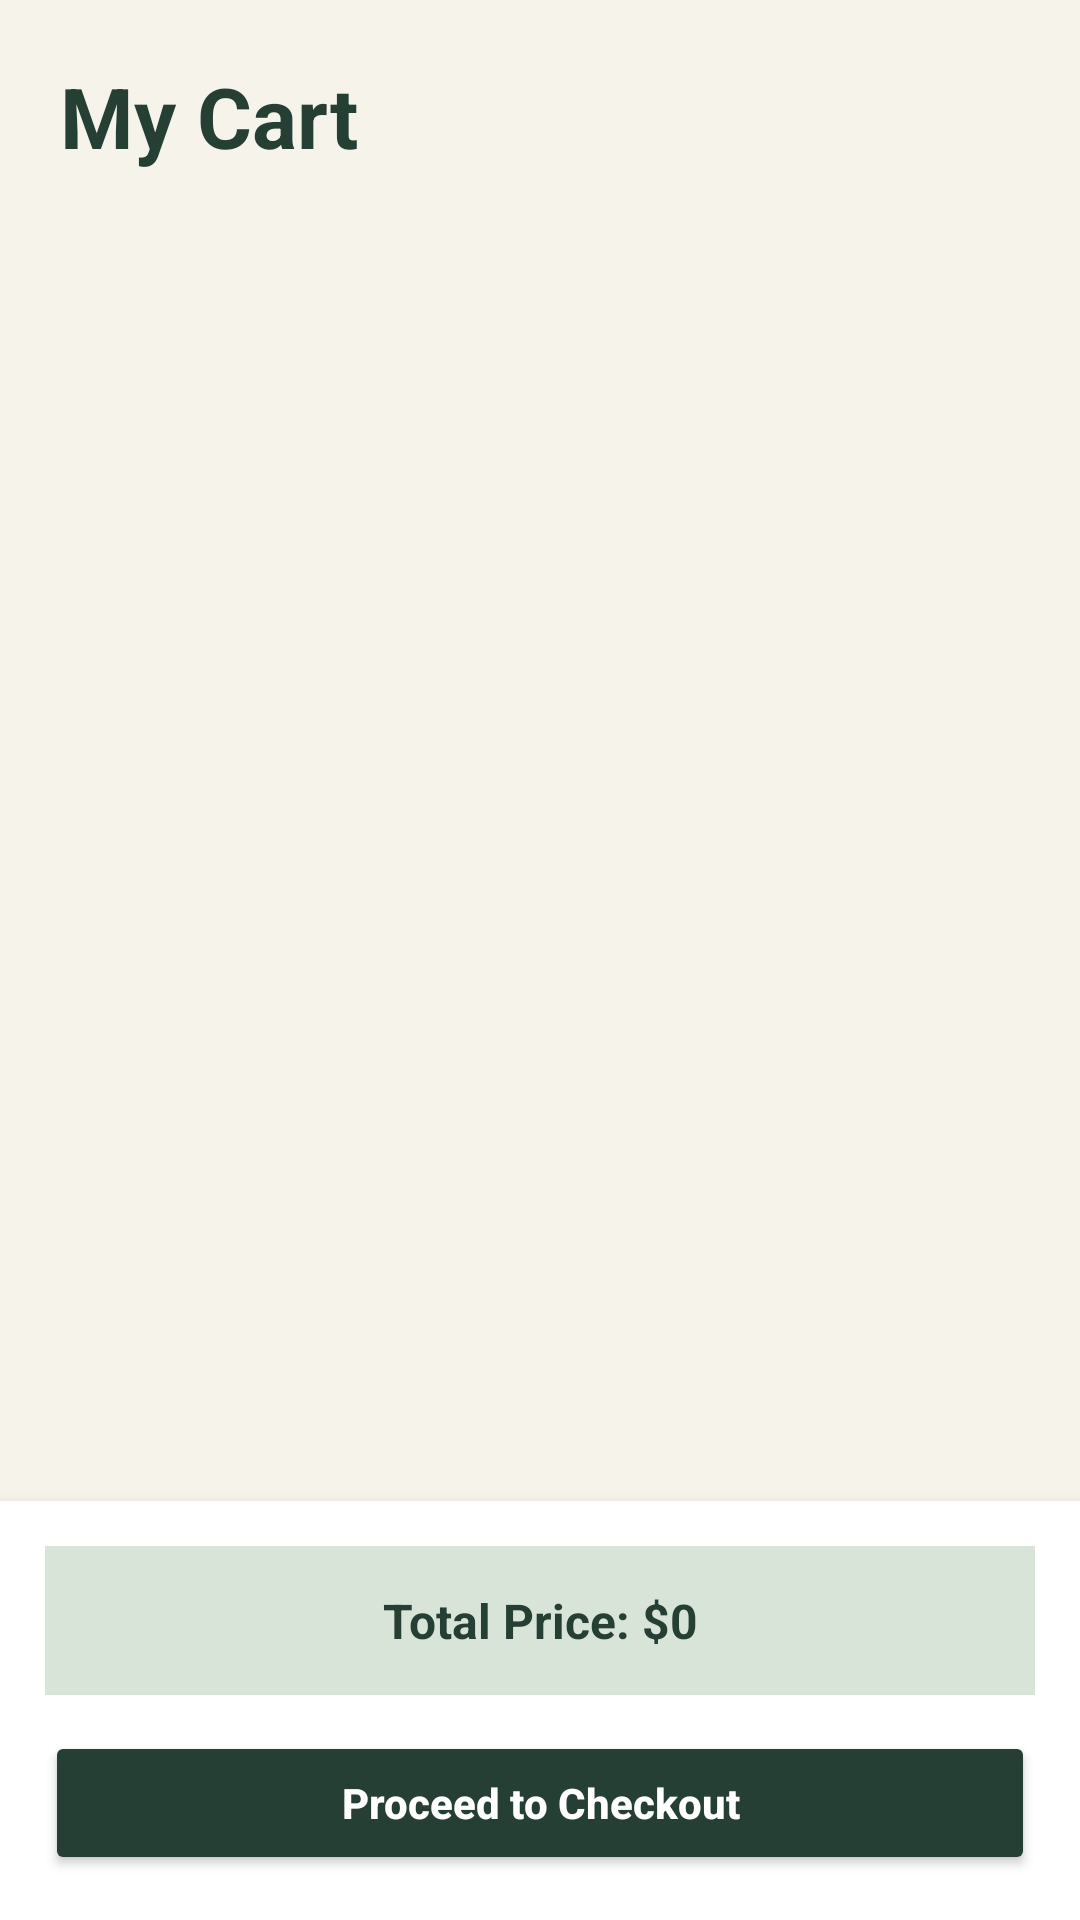

The Android layout XML behind this screen, and the referenced resources:
<!-- AndroidManifest.xml: application theme Theme.GGC_Marketplace -->
<!-- res/layout/fragment_cart.xml -->
<?xml version="1.0" encoding="utf-8"?>
<androidx.constraintlayout.widget.ConstraintLayout
    xmlns:android="http://schemas.android.com/apk/res/android"
    xmlns:tools="http://schemas.android.com/tools"
    xmlns:app="http://schemas.android.com/apk/res-auto"
    android:layout_width="match_parent"
    android:layout_height="match_parent"
    tools:context=".CartFragment"
    android:background="#F5F3EA">

    
    <LinearLayout
        android:id="@+id/topLL"
        android:layout_width="match_parent"
        android:layout_height="wrap_content"
        android:orientation="vertical"
        android:paddingStart="20dp"
        android:paddingEnd="20dp"
        android:paddingTop="20dp"
        android:paddingBottom="15dp"
        app:layout_constraintEnd_toEndOf="parent"
        app:layout_constraintStart_toStartOf="parent"
        app:layout_constraintTop_toTopOf="parent">

        <TextView
            android:id="@+id/textView2"
            android:layout_width="match_parent"
            android:layout_height="wrap_content"
            android:text="My Cart"
            android:textSize="28sp"
            android:textStyle="bold"
            android:textColor="#263F35"/>


    </LinearLayout>

    
    <LinearLayout
        android:layout_width="match_parent"
        android:layout_height="match_parent"
        android:layout_marginTop="60dp"
        app:layout_constraintBottom_toBottomOf="parent"
        app:layout_constraintEnd_toEndOf="parent"
        app:layout_constraintStart_toStartOf="parent"
        app:layout_constraintTop_toBottomOf="@+id/topLL">

        <androidx.recyclerview.widget.RecyclerView
            android:id="@+id/recycleView"
            android:layout_width="match_parent"
            android:layout_height="wrap_content"
            android:layout_marginBottom="185dp"
            android:padding="10dp"
            android:clipToPadding="false">

        </androidx.recyclerview.widget.RecyclerView>

    </LinearLayout>

    
    <LinearLayout
        android:id="@+id/btnLL"
        android:layout_width="match_parent"
        android:layout_height="wrap_content"
        android:padding="15dp"
        android:background="#FFFFFF"
        android:elevation="6dp"
        android:orientation="vertical"
        app:layout_constraintBottom_toBottomOf="parent"
        app:layout_constraintStart_toStartOf="parent"
        app:layout_constraintEnd_toEndOf="parent">

        
        <TextView
            android:id="@+id/priceTotal"
            android:layout_width="match_parent"
            android:layout_height="wrap_content"
            android:layout_marginBottom="12dp"
            android:padding="14dp"
            android:gravity="center"
            android:background="#D9E4D8"
            android:text="Total Price: $0"
            android:textStyle="bold"
            android:textColor="#263F35"
            android:textSize="16sp"/>

        
        <Button
            android:id="@+id/PayBtn"
            android:layout_width="match_parent"
            android:layout_height="wrap_content"
            android:text="Proceed to Checkout"
            android:textAllCaps="false"
            android:textStyle="bold"
            android:textColor="#FFFFFF"
            android:backgroundTint="#263F35"/>

    </LinearLayout>

</androidx.constraintlayout.widget.ConstraintLayout>
<!-- resources referenced by this layout -->
<resources>
  <style name="Theme.GGC_Marketplace" parent="Base.Theme.GGC_Marketplace" />
  <style name="Base.Theme.GGC_Marketplace" parent="Theme.AppCompat.Light.DarkActionBar">
  
          
          <item name="colorPrimary">#263F35</item>
          <item name="colorPrimaryDark">#F5F3EA</item>
          <item name="colorAccent">#263F35</item>
  
          
          <item name="actionMenuTextColor">#263F35</item>
  
          
          <item name="android:textColorPrimary">#263F35</item>
  
          
          <item name="android:statusBarColor">#F5F3EA</item>
          <item name="android:windowLightStatusBar">true</item>
  
      </style>
</resources>
